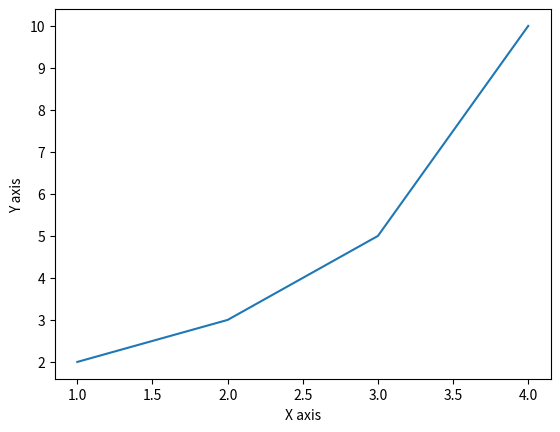

Here is the Python script that generated this plot:
import matplotlib.pyplot as plt

plt.plot([1,2,3,4],[2,3,5,10])
plt.xlabel('X axis')
plt.ylabel('Y axis')
plt.show()